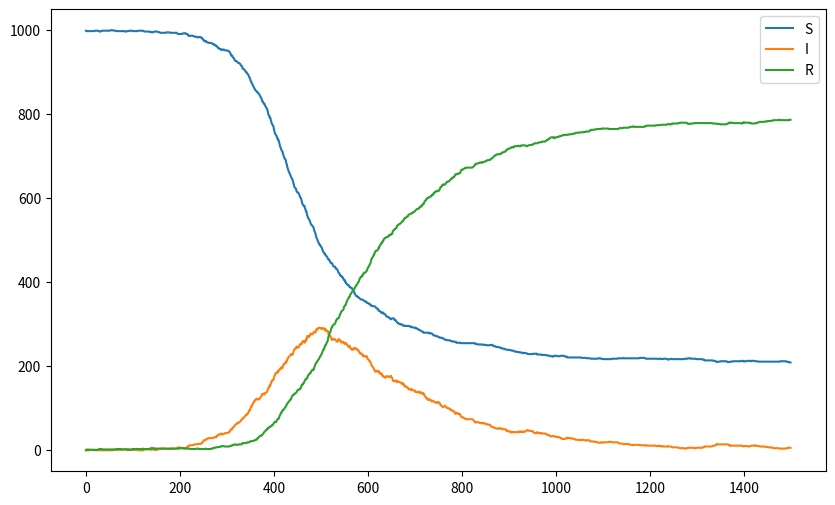

Write the Python code that produced this figure.
import networkx as nx
import matplotlib.pyplot as plt
import numpy as np
import random
import math
import csv
random.seed(43)
np.random.seed(43)
n=1000
# 创建Watts-Strogatz图
kinds = ["S", "I", "R"]

graph = nx.generators.random_graphs.watts_strogatz_graph(n, 4, 0.7, 42)  ########## 平均度数影响活动潜力 4为平均度数
node_degrees = dict(graph.degree())
total_degree_sum = sum(node_degrees.values())
eta=110  #################### 改
node_active = {node: degree / total_degree_sum*eta for node, degree in node_degrees.items()} ###此处没有进行计算activity 要调整activity在后面
node_infect_rate= {}
node_kind={}
infect_rate_i={};recover_rate_i={}
day={}
r_recover_rate={}
infection_probability={}
infection_probability1={}
for i in range(n):
    node_kind[i] = kinds[0]
    infection_probability[i]=0
    recover_rate_i[i]=0.00
    infection_probability1[i]=0
    day[i]=0
    node_infect_rate[i] = 1*np.random.lognormal(-2, 0.5) #### 重要
#node_infect_rate = {}

# 指定CSV文件名
# csv_file_name = 'my_dict.csv'
#
# # 打开CSV文件以读取数据
# with open(csv_file_name, mode='r') as file:
#     reader = csv.DictReader(file)
#     # 遍历CSV文件中的每一行数据
#     for row in reader:
#         node = eval(row['Node'])
#         infect_rate = float(row['Infection Rate'])
#         # 将数据分配给字典的键和值
#         node_infect_rate[node] = infect_rate

# 随机选择一个节点变为I状态
#initial_infected_node = random.choice(list(graph.nodes()))
initial_infected_node = 41
print(initial_infected_node)
node_kind[initial_infected_node] = kinds[1]
num_steps = 1500               ################################# 待改
s_counts=[]
infected_counts = []
recovered_counts = []
s_infection_counts=[]
r_infection_counts=[]
for step in range(num_steps):
    print(step)
    new_infections = {}
    new_recoveries = {}
    if step<5000:
        num_new_nodes = min(4, max(0, int(np.random.poisson(0.17))))
        for _ in range(num_new_nodes):
            new_node = max(graph.nodes()) + 1  # 生成一个新的节点
            graph.add_node(new_node)
            neighbors_to_connect = random.sample(list(graph.nodes()), random.randint(2, 6))
            graph.add_edges_from([(new_node, neighbor) for neighbor in neighbors_to_connect])
            node_kind[new_node] = random.choices(kinds, weights=[0.2, 0.1, 0.15], k=1)[0]
            node_infect_rate[new_node]=1*np.random.lognormal(-2, 0.5)   ############################################ 待改
            day[new_node]=0
            infection_probability[new_node]=0
            recover_rate_i[new_node]=0
            infection_probability1[new_node]=0
            # 随机迁出节点
        if step<=1000:
            num_nodes_to_remove = num_new_nodes
            for _ in range(num_nodes_to_remove):
                nodes_to_remove = []
                select_kind = random.choices(kinds, weights=[0.2, 0.1, 0.15], k=1)[0]
                kind_nodes = [node for node in graph.nodes() if node_kind[node] == select_kind]
                num_nodes_to_remove_by_kind = min(1, len(kind_nodes))
                a=random.sample(kind_nodes, num_nodes_to_remove_by_kind)
                graph.remove_nodes_from(a)
        if step>1000:
            # 随机迁出节点
            num_nodes_to_remove = num_new_nodes
            for _ in range(num_nodes_to_remove):
                nodes_to_remove=[]
                select_kind=random.choices(kinds, weights=[0.2, 0.1, 0.15], k=1)[0]
                kind_nodes = [node for node in graph.nodes() if node_kind[node] == select_kind]
                num_nodes_to_remove_by_kind = min(1, len(kind_nodes))
                nodes_to_remove.extend(random.sample(kind_nodes, num_nodes_to_remove_by_kind))
                graph.remove_nodes_from(nodes_to_remove)
    node_degrees = dict(graph.degree())
    total_degree_sum = sum(node_degrees.values())
    for node in graph.nodes():
        node_active[node] = node_degrees[node] / total_degree_sum * eta
    for node in graph.nodes():
        infection_probability1[node]=0
        infect_neighbor=[]
        if node_kind[node] == kinds[1]:  # 如果节点是感染者
            # 计算该节点对相邻节点的感染
            for neighbor in graph.neighbors(node):
                infect_neighbor.append(node_active[node] * node_active[neighbor] * node_infect_rate[node])
                if node_kind[neighbor] == kinds[0]:  # 仅感染未感染的节点
                    infection_probability[node] =node_active[node] * node_active[neighbor] * node_infect_rate[node]*3.1
                    if random.random() < infection_probability[node]:
                    #new_infections[neighbor] = new_infections.get(neighbor, 0) + 1
                        new_infections[neighbor]=1
                        infection_probability1[neighbor]=infection_probability[node]
            # 更新节点的康复和迁移情况
            if node_kind[node] == kinds[1]:  # 仅对感染者进行更新
                if day[node] <= 30:
                    day[node] = day[node] + 1
                if day[node] >=7:
                    recover_rate_i[node] = (math.exp(day[node] / 4000) - 1)  ############infection rate待改
                # 计算节点的康复
                if random.random() < recover_rate_i[node]:
                    new_recoveries[node] = 1

    # 更新感染者和康复者的状态
    s_infection = 0
    r_infection = 0
    for node, infections in new_infections.items():
        node_kind[node] = kinds[1]
        infect_rate_i[node] = infections
        s_infection = s_infection + infection_probability1[node]
    for node, recoveries in new_recoveries.items():
        r_infection = r_infection +recover_rate_i[node]
        node_kind[node] = kinds[2]
    s_count=0
    i_count=0
    r_count=0
    for node in graph.nodes():
        if node_kind[node]=='S':
            s_count=s_count+1
        if node_kind[node]=='I':
            i_count=i_count+1
        if node_kind[node]=='R':
            r_count=r_count+1
    s_counts.append(s_count)
    infected_counts.append(i_count)
    recovered_counts.append(r_count)
    s_infection_counts.append(s_infection)
    r_infection_counts.append(r_infection)
plt.figure(figsize = (10,6))
plt.plot(range(num_steps), s_counts, label='S')
plt.plot(range(num_steps), infected_counts, label='I')
plt.plot(range(num_steps), recovered_counts, label='R')
with open('result_activity1.1.csv', 'w', newline= '') as f:   ################################################# 待改
     writer = csv.writer(f)
     writer.writerow(s_counts)
     writer.writerow(infected_counts)
     writer.writerow(recovered_counts)
plt.legend()
# averages_s = [sum(s_infection_counts[i:i+10]) / 10 for i in range(0, len(s_infection_counts) - 9)]
# averages = [sum(r_infection_counts[i:i+10]) /10 for i in range(0, len(r_infection_counts) - 9)]
# x_data = np.arange(len(averages))
# averages=averages[0::25]
# averages_s=averages_s[0::25]
# x_data=x_data[0::25]
# plt.figure(2)
# def normal_distribution(x, mu, std, A):
#     return A * np.exp(-((x - mu) ** 2) / (2 * std ** 2))
# initial_guess = [x_data[np.argmax(averages)], 10, 2.0]
# from scipy.optimize import curve_fit
# params, covariance = curve_fit(normal_distribution, x_data, averages, p0=initial_guess)
# # 得到拟合的参数
# mu,std,A= params
# # 使用拟合的参数生成拟合曲线
# fit_curve = normal_distribution(x_data, mu, std, A)
# fit_curve0 = fit_curve
# # 绘制原始数据和拟合曲线
# plt.plot(x_data, averages)
# plt.plot(x_data, fit_curve0, color='red')
# plt.figure(3)
# def normal_distribution(x, mu, std, A):
#     return A * np.exp(-((x - mu) ** 2) / (2 * std ** 2))
# initial_guess = [x_data[np.argmax(averages_s)], 10, 2.0]  # 初始猜测的参数值
# params, covariance = curve_fit(normal_distribution, x_data, averages_s, p0=initial_guess)
# mu, std, A = params
#
# # 使用拟合的参数生成拟合曲线
# fit_curve = normal_distribution(x_data, mu, std, A)
# fit_curve1 = fit_curve
# # 绘制原始数据和拟合曲线
# plt.plot(x_data, averages_s)
# plt.plot(x_data, fit_curve1, color='red')
# plt.figure(4)
# result=[]
# x=[]
# for i in range(len(fit_curve0)):
#     if fit_curve0[i] !=0:
#         result.append(fit_curve1[i]/fit_curve0[i])
#         x.append(x_data[i])
# plt.plot(x,result)
# with open('qianru_no.csv', 'w', newline='') as f:
#     writer = csv.writer(f)
#     writer.writerow(['x', 'result'])  # 写入CSV文件的表头
#     # 将 x 和 result 写入数据行
#     for i in range(len(x)):
#         writer.writerow([x[i], result[i]])
plt.show()
